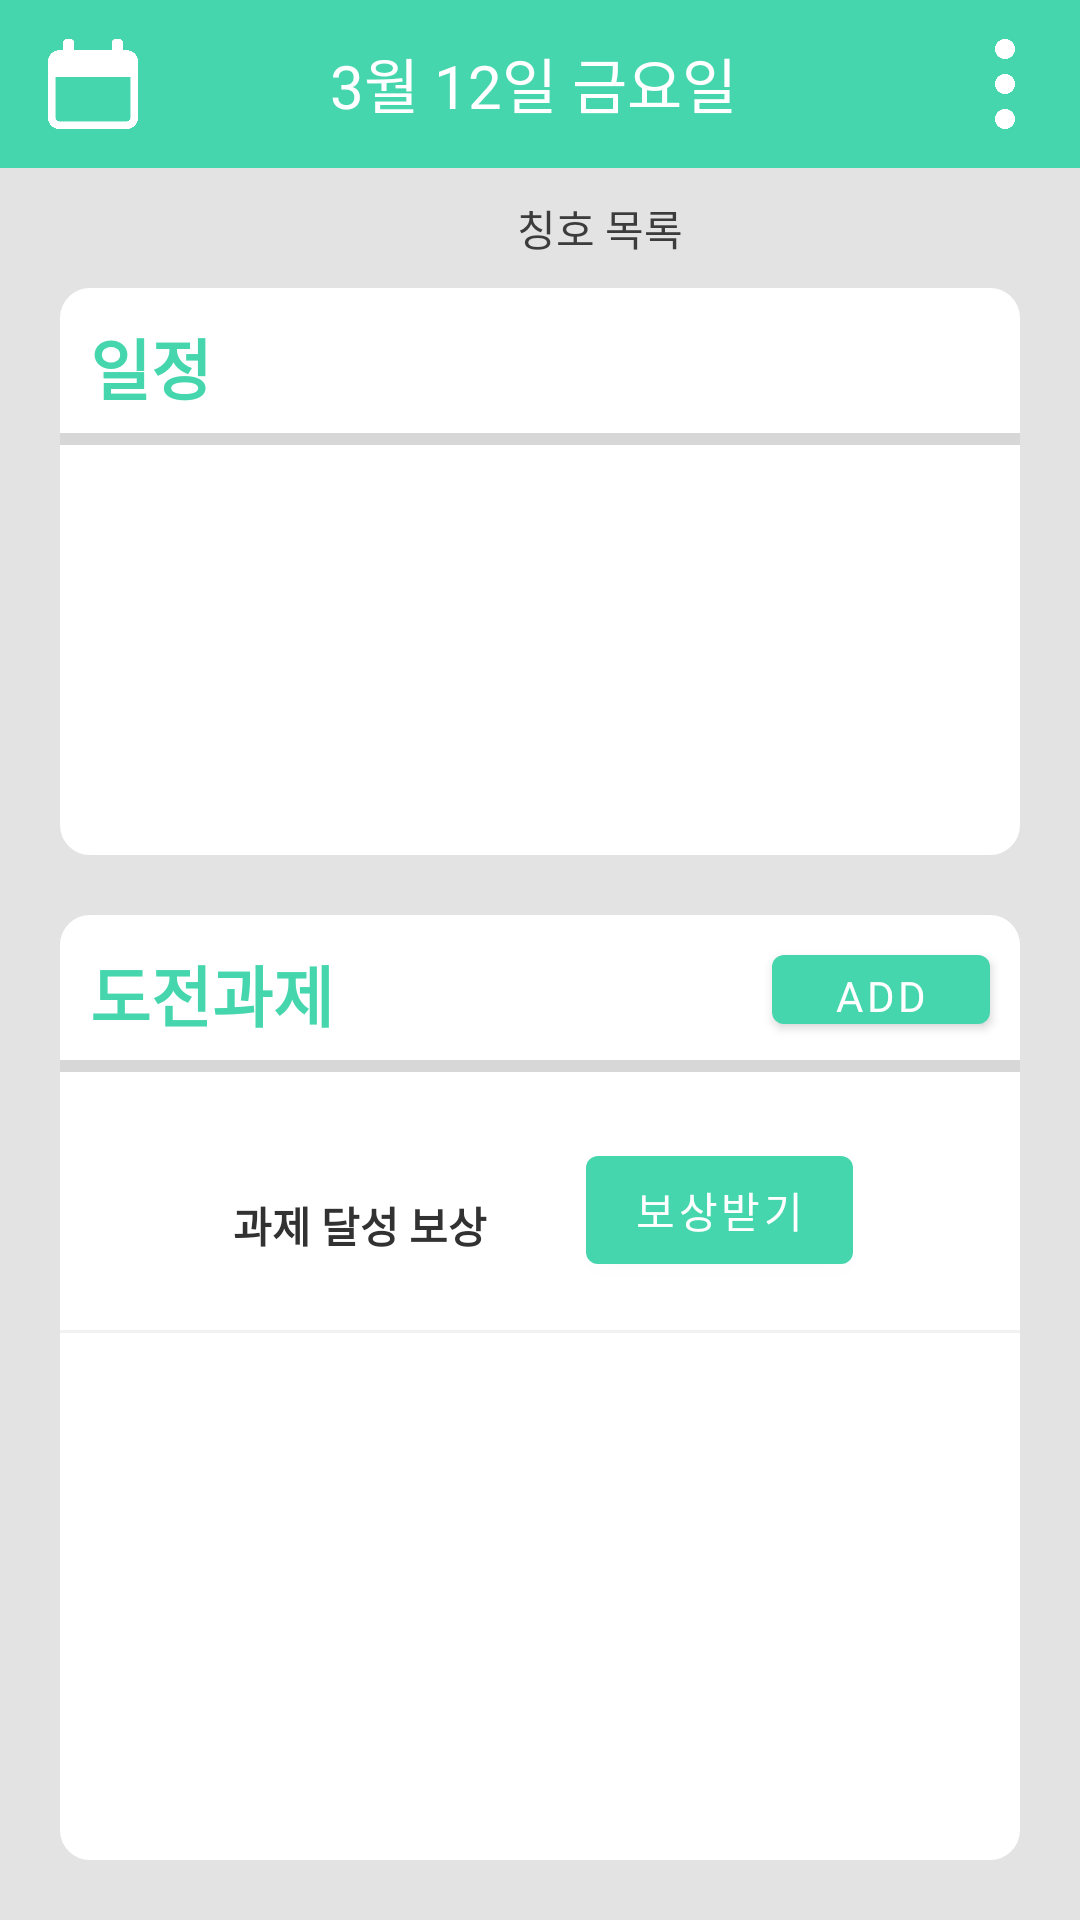

Reconstruct the res/layout file that produces this screen, plus the resources it refers to.
<!-- AndroidManifest.xml: application theme Theme.Swp_challenge -->
<!-- res/layout/activity_main.xml -->
<?xml version="1.0" encoding="utf-8"?>
<androidx.constraintlayout.widget.ConstraintLayout xmlns:android="http://schemas.android.com/apk/res/android"
    xmlns:app="http://schemas.android.com/apk/res-auto"
    xmlns:tools="http://schemas.android.com/tools"
    android:layout_width="match_parent"
    android:layout_height="match_parent"
    android:layout_gravity="center"
    android:background="#E0E0E0E0"
    app:layout_anchorGravity="center"
    tools:context=".Activity.MainActivity">

    

    
    
    


    
    

    <LinearLayout
        android:id="@+id/linearLayout_menuBar_main"
        android:layout_width="match_parent"
        android:layout_height="wrap_content"
        android:orientation="vertical"
        app:layout_constraintEnd_toEndOf="parent"
        app:layout_constraintStart_toStartOf="parent"
        app:layout_constraintTop_toTopOf="parent">

        <androidx.appcompat.widget.Toolbar
            android:id="@+id/toolbar1"
            android:layout_width="match_parent"
            android:layout_height="56dp"

            android:layout_weight="0"
            android:background="#45D6AD"
            android:minHeight="?attr/actionBarSize"
            android:theme="?attr/actionBarTheme">

            <ImageButton
                android:id="@+id/button_calendar_main"
                android:layout_width="30dp"
                android:layout_height="30dp"
                android:layout_weight="0"
                android:background="@android:color/transparent"
                android:padding="0sp"
                android:scaleType="fitXY"
                app:srcCompat="@drawable/calendar2" />

            <TextView
                android:id="@+id/textView_dateOfToday"
                android:layout_width="wrap_content"
                android:layout_height="33dp"
                android:layout_gravity="center"
                android:layout_marginStart="5dp"
                android:layout_marginLeft="5dp"
                android:layout_marginTop="5dp"
                android:layout_marginEnd="5dp"
                android:layout_marginRight="5dp"
                android:layout_marginBottom="5dp"
                android:layout_weight="0"

                android:ems="10"
                android:fontFamily="@font/maplestory_bold"
                android:gravity="center"
                android:hint="3월 12일 금요일"
                android:inputType="date"
                android:textAllCaps="true"
                android:textColor="#FFFFFF"
                android:textColorHint="@color/white"
                android:textSize="20sp" />


            <ImageButton
                android:id="@+id/button_menu_main"
                android:layout_width="30dp"
                android:layout_height="30dp"
                android:layout_gravity="right"
                android:layout_marginRight="10dp"
                android:background="@android:color/transparent"
                android:scaleType="fitXY"
                app:srcCompat="@drawable/more2"
                android:onClick="onPopupMenuButtonClick"/>

        </androidx.appcompat.widget.Toolbar>

        <androidx.appcompat.widget.Toolbar
            android:id="@+id/toolbar2"
            android:layout_width="match_parent"
            android:layout_height="40dp"
            android:layout_weight="0"
            android:background="#00FFFFFF"
            android:minHeight="?attr/actionBarSize"
            android:theme="?attr/actionBarTheme">

            <LinearLayout
                android:layout_width="wrap_content"
                android:layout_height="match_parent"
                android:layout_gravity="center"
                android:layout_marginVertical="5dp"
                android:layout_weight="0"
                android:orientation="horizontal">

                <ImageView
                    android:id="@+id/imageView_selectedAchieve"
                    android:layout_width="30dp"
                    android:layout_height="30dp"
                    android:layout_weight="0"
                    tools:srcCompat="@tools:sample/avatars" />

                <TextView
                    android:id="@+id/textView_selectedAchieve"
                    android:layout_width="wrap_content"
                    android:layout_height="wrap_content"
                    android:layout_gravity="center"
                    android:layout_marginLeft="10dp"
                    android:layout_weight="0"
                    android:fontFamily="@font/maplestory_bold"
                    android:text="칭호 목록"
                    android:textColor="#3C3C3C" />

            </LinearLayout>
        </androidx.appcompat.widget.Toolbar>

    </LinearLayout>

    
    

    <LinearLayout
        android:layout_width="match_parent"
        android:layout_height="match_parent"
        android:layout_marginTop="96dp"
        android:orientation="vertical"
        app:layout_constraintBottom_toBottomOf="parent"
        app:layout_constraintEnd_toEndOf="parent"
        app:layout_constraintStart_toStartOf="parent"
        app:layout_constraintTop_toTopOf="parent">

        <LinearLayout
            android:id="@+id/linearLayout_plan_main"
            android:layout_width="match_parent"
            android:layout_height="0dp"
            android:layout_marginStart="20dp"
            android:layout_marginLeft="20dp"
            android:layout_marginEnd="20dp"
            android:layout_marginRight="20dp"
            android:layout_weight="3"
            android:background="@drawable/layout_bg"
            android:orientation="vertical">


            <LinearLayout
                android:layout_width="match_parent"
                android:layout_height="wrap_content"
                android:orientation="horizontal">

                <TextView
                    android:id="@+id/textView_titlePlan"
                    android:layout_width="279dp"
                    android:layout_height="wrap_content"
                    android:layout_marginHorizontal="10dp"
                    android:layout_marginTop="10dp"
                    android:fontFamily="@font/maplestory_bold"
                    android:text="일정"
                    android:textColor="#45D6AD"
                    android:textSize="22sp"
                    android:textStyle="bold" />

            </LinearLayout>

            <ProgressBar
                style="?android:attr/progressBarStyleHorizontal"
                android:layout_width="match_parent"
                android:layout_height="wrap_content" />

            <androidx.recyclerview.widget.RecyclerView
                android:id="@+id/recycler_plan"
                android:layout_width="match_parent"
                android:layout_height="wrap_content"
                android:layout_marginHorizontal="20dp"
                android:layout_marginBottom="5dp" />

        </LinearLayout>

        <LinearLayout
            android:id="@+id/linearLayout_challenge_main"
            android:layout_width="match_parent"
            android:layout_height="0dp"
            android:layout_marginStart="20dp"
            android:layout_marginLeft="20dp"
            android:layout_marginTop="20dp"
            android:layout_marginEnd="20dp"
            android:layout_marginRight="20dp"
            android:layout_marginBottom="20dp"
            android:layout_weight="5"
            android:background="@drawable/layout_bg"
            android:orientation="vertical">

            <LinearLayout
                android:layout_width="match_parent"
                android:layout_height="wrap_content"
                android:orientation="horizontal">

                <TextView
                    android:id="@+id/textView_titleChallenge"
                    android:layout_width="0dp"
                    android:layout_height="wrap_content"
                    android:layout_weight="3"
                    android:layout_marginHorizontal="10dp"
                    android:layout_marginTop="10dp"
                    android:fontFamily="@font/maplestory_bold"
                    android:text="도전과제"
                    android:textColor="#45D6AD"
                    android:textSize="22sp"
                    android:textStyle="bold" />

                <Button
                    android:id="@+id/button_addChall_main"
                    android:layout_width="0dp"
                    android:layout_height="35dp"
                    android:layout_gravity="right|bottom"
                    android:layout_marginRight="10dp"
                    android:layout_weight="1"
                    android:fontFamily="@font/maplestory_bold"
                    android:text="add"
                    app:backgroundTint="#45D6AD" />

            </LinearLayout>

            <ProgressBar
                style="?android:attr/progressBarStyleHorizontal"
                android:layout_width="match_parent"
                android:layout_height="wrap_content"
                android:layout_gravity="center_vertical"/>

            <FrameLayout
                android:layout_width="match_parent"
                android:layout_height="wrap_content"
                android:gravity="center"
                android:orientation="vertical">


                <ImageView
                    android:id="@+id/imageView_key"
                    android:layout_width="60dp"
                    android:layout_height="60dp"
                    android:layout_gravity="center"
                    android:layout_marginRight="60dp"
                    android:layout_marginVertical="10dp"
                    app:srcCompat="@drawable/key" />

                <TextView
                    android:id="@+id/textView_reward"
                    android:layout_width="wrap_content"
                    android:layout_height="wrap_content"
                    android:layout_gravity="center"
                    android:layout_marginRight="60dp"
                    android:layout_marginTop="5dp"
                    android:fontFamily="@font/maplestory_bold"
                    android:text="과제 달성 보상"
                    android:textColor="#323232"
                    android:textStyle="bold" />

                <Button
                    android:id="@+id/button_getreward"
                    android:layout_width="wrap_content"
                    android:layout_height="wrap_content"
                    android:layout_gravity="center"
                    android:layout_marginLeft="60dp"
                    android:text="보상받기"
                    android:fontFamily="@font/maplestory_bold"
                    app:backgroundTint="#45D6AD" />
            </FrameLayout>

            <View
                android:layout_width="match_parent"
                android:layout_height="1dp"
                android:alpha=".5"
                android:background="#E4E4E4" />

            <androidx.recyclerview.widget.RecyclerView
                android:id="@+id/recycler_challenge"
                android:layout_width="match_parent"
                android:layout_height="wrap_content"
                android:layout_marginHorizontal="20dp"
                android:layout_weight="4" />

        </LinearLayout>
    </LinearLayout>

</androidx.constraintlayout.widget.ConstraintLayout>
<!-- resources referenced by this layout -->
<resources>
  <color name="white">#FFFFFFFF</color>
  <!-- drawable calendar2: png bitmap (drawable, 5676 bytes) -->
  <!-- drawable layout_bg (drawable) -->
  <?xml version="1.0" encoding="utf-8"?>
  <shape xmlns:android="http://schemas.android.com/apk/res/android">
      <solid android:color="#FFFFFF"/>
      <stroke android:width="10dp" android:color="#FFFFFF" />
      <corners android:radius="5dp"/>
      <padding android:left="0dp" android:top="0dp" android:right="0dp" android:bottom="0dp" />
  </shape>
  <!-- drawable more2: png bitmap (drawable, 7078 bytes) -->
  <style name="Theme.Swp_challenge" parent="Theme.MaterialComponents.DayNight.DarkActionBar">
          
          <item name="colorPrimary">@color/purple_500</item>
          <item name="colorPrimaryVariant">@color/purple_700</item>
          <item name="colorOnPrimary">@color/white</item>
          
          <item name="colorSecondary">@color/teal_200</item>
          <item name="colorSecondaryVariant">@color/teal_700</item>
          <item name="colorOnSecondary">@color/black</item>
  
          
          <item name="android:statusBarColor" tools:targetApi="l">?attr/colorPrimaryVariant</item>
          
          <item name="windowActionBar">false</item>
          <item name="windowNoTitle">true</item>
  
      </style>
  <color name="purple_500">#FF6200EE</color>
  <color name="purple_700">#FF3700B3</color>
  <color name="teal_200">#FF03DAC5</color>
  <color name="teal_700">#FF018786</color>
  <color name="black">#FF000000</color>
</resources>
